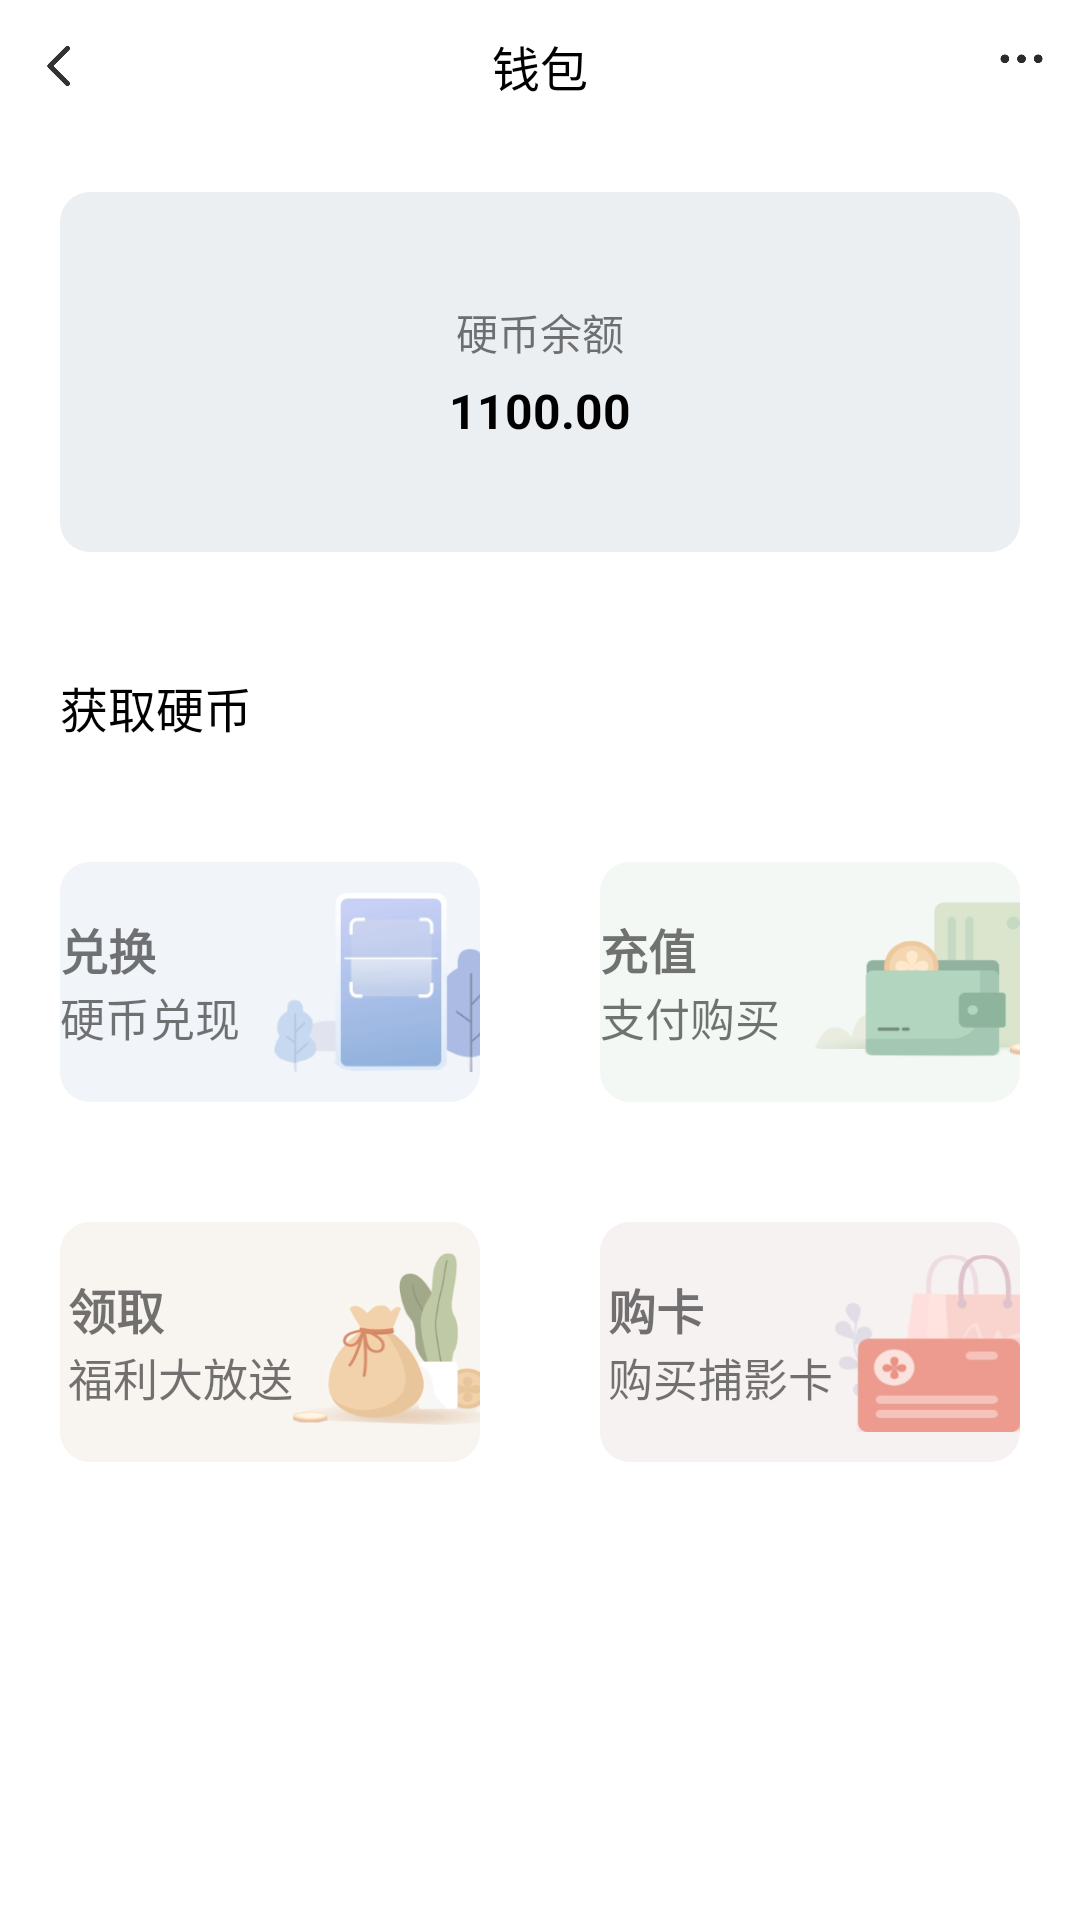

Layout XML and referenced resources for this Android screen:
<!-- AndroidManifest.xml: application theme Theme.Buing -->
<!-- res/layout/activity_wallet.xml -->
<?xml version="1.0" encoding="utf-8"?>
<LinearLayout xmlns:android="http://schemas.android.com/apk/res/android"
    xmlns:app="http://schemas.android.com/apk/res-auto"
    xmlns:tools="http://schemas.android.com/tools"
    android:layout_width="match_parent"
    android:layout_height="match_parent"
    android:orientation="vertical"
    tools:context=".activity.WalletActivity">
    <LinearLayout
        android:layout_width="match_parent"
        android:orientation="horizontal"
        android:layout_height="44dp">
        <ImageView
            android:id="@+id/back_index"
            android:layout_margin="10dp"
            android:layout_width="20dp"
            android:layout_gravity="center"
            android:background="@mipmap/btn_back_w"
            android:layout_height="20dp"/>
        <TextView
            android:layout_width="wrap_content"
            android:layout_height="match_parent"
            android:text="钱包"
            android:textColor="@color/black"
            android:textSize="16dp"
            android:gravity="center"
            android:layout_weight="1"/>
        <ImageView
            android:layout_margin="10dp"
            android:layout_width="20dp"
            android:background="@mipmap/btn_more_w"
            android:layout_height="20dp"/>
    </LinearLayout>
    <LinearLayout
        android:layout_width="match_parent"
        android:gravity="center"
        android:orientation="vertical"
        android:layout_margin="20dp"
        android:background="@drawable/edit_border_wallet"
        android:layout_height="120dp">
        <TextView
            android:layout_width="wrap_content"
            android:layout_height="wrap_content"
            android:text="硬币余额"/>

        <TextView
            android:id="@+id/money_num"
            android:layout_width="wrap_content"
            android:layout_height="wrap_content"
            android:textStyle="bold"
            android:textSize="16dp"
            android:textColor="@color/black"
            android:layout_marginTop="5dp"
            android:text="1100.00"/>
    </LinearLayout>
    <TextView
        android:layout_width="match_parent"
        android:layout_margin="20dp"
        android:text="获取硬币"
        android:textSize="16dp"
        android:textColor="@color/black"
        android:layout_height="wrap_content"/>
    <LinearLayout
        android:layout_width="match_parent"
        android:orientation="vertical"
        android:layout_height="wrap_content">
        <LinearLayout
            android:layout_width="match_parent"
            android:layout_height="120dp">
            <LinearLayout
                android:id="@+id/btn_exchange"
                android:layout_width="wrap_content"
                android:layout_weight="1"
                android:gravity="center"
                android:layout_margin="20dp"
                android:background="@drawable/edit_border_wallet_1"
                android:layout_height="match_parent">
                <LinearLayout
                    android:layout_width="wrap_content"
                    android:gravity="center_vertical"
                    android:orientation="vertical"
                    android:layout_margin="10dp"
                    android:layout_height="match_parent">
                    <TextView
                        android:layout_width="wrap_content"
                        android:layout_height="wrap_content"
                        android:text="兑换"
                        android:textSize="16dp"
                        android:textStyle="bold"/>
                    <TextView
                        android:layout_width="wrap_content"
                        android:layout_height="wrap_content"
                        android:text="硬币兑现"
                        android:textSize="15dp"/>
                </LinearLayout>
                <ImageView
                    android:layout_width="80dp"
                    android:layout_height="60dp"
                    android:background="@mipmap/pay2"/>
            </LinearLayout>
            <LinearLayout
                android:id="@+id/btn_recharge"
                android:layout_width="wrap_content"
                android:layout_weight="1"
                android:layout_margin="20dp"
                android:gravity="center"
                android:background="@drawable/edit_border_wallet_2"
                android:layout_height="match_parent">
                <LinearLayout
                    android:layout_width="wrap_content"
                    android:gravity="center_vertical"
                    android:orientation="vertical"
                    android:layout_margin="10dp"
                    android:layout_height="match_parent">
                    <TextView
                        android:layout_width="wrap_content"
                        android:layout_height="wrap_content"
                        android:text="充值"
                        android:textSize="16dp"
                        android:textStyle="bold"/>
                    <TextView
                        android:layout_width="wrap_content"
                        android:layout_height="wrap_content"
                        android:text="支付购买"
                        android:textSize="15dp"/>
                </LinearLayout>
                <ImageView
                    android:layout_width="80dp"
                    android:layout_height="60dp"
                    android:background="@mipmap/pay"/>
            </LinearLayout>
        </LinearLayout>
        <LinearLayout
            android:layout_width="match_parent"
            android:layout_height="120dp">
            <LinearLayout
                android:id="@+id/btn_welfare"
                android:layout_width="wrap_content"
                android:layout_weight="1"
                android:gravity="center"
                android:layout_margin="20dp"
                android:background="@drawable/edit_border_wallet_3"
                android:layout_height="match_parent">
                <LinearLayout
                    android:layout_width="wrap_content"
                    android:gravity="center_vertical"
                    android:orientation="vertical"
                    android:layout_marginLeft="10dp"
                    android:layout_marginTop="10dp"
                    android:layout_marginBottom="10dp"
                    android:layout_height="match_parent">
                    <TextView
                        android:layout_width="wrap_content"
                        android:layout_height="wrap_content"
                        android:text="领取"
                        android:textSize="16dp"
                        android:textStyle="bold"/>
                    <TextView
                        android:layout_width="wrap_content"
                        android:layout_height="wrap_content"
                        android:text="福利大放送"
                        android:textSize="15dp"/>
                </LinearLayout>

                <ImageView
                    android:layout_width="70dp"
                    android:layout_height="60dp"
                    android:background="@mipmap/pay3" />
            </LinearLayout>
            <LinearLayout
                android:id="@+id/btn_buycard"
                android:layout_width="wrap_content"
                android:layout_weight="1"
                android:gravity="center"
                android:layout_margin="20dp"
                android:background="@drawable/edit_border_wallet_4"
                android:layout_height="match_parent">
                <LinearLayout
                    android:layout_width="wrap_content"
                    android:gravity="center_vertical"
                    android:orientation="vertical"
                    android:layout_marginLeft="10dp"
                    android:layout_marginTop="10dp"
                    android:layout_marginBottom="10dp"
                    android:layout_height="match_parent">
                    <TextView
                        android:layout_width="wrap_content"
                        android:layout_height="wrap_content"
                        android:text="购卡"
                        android:textSize="16dp"
                        android:textStyle="bold"/>
                    <TextView
                        android:layout_width="wrap_content"
                        android:layout_height="wrap_content"
                        android:text="购买捕影卡"
                        android:textSize="15dp"/>
                </LinearLayout>
                <ImageView
                    android:layout_width="70dp"
                    android:layout_height="60dp"
                    android:background="@mipmap/pay4"/>
            </LinearLayout>
        </LinearLayout>
    </LinearLayout>
</LinearLayout>
<!-- resources referenced by this layout -->
<resources>
  <color name="black">#FF000000</color>
  <!-- drawable edit_border_wallet (drawable) -->
  <?xml version="1.0" encoding="utf-8"?>
  <layer-list xmlns:android="http://schemas.android.com/apk/res/android">
      <item>
          <shape
              android:shape="rectangle">
              <solid android:color="#EBEFF2"/>
              <corners android:radius="10dp"/>
          </shape>
      </item>
  </layer-list>
  <!-- drawable edit_border_wallet_1 (drawable) -->
  <?xml version="1.0" encoding="utf-8"?>
  <layer-list xmlns:android="http://schemas.android.com/apk/res/android">
      <item>
          <shape
              android:shape="rectangle">
              <solid android:color="#F1F4F9"/>
              <corners android:radius="10dp"/>
          </shape>
      </item>
  </layer-list>
  <!-- drawable edit_border_wallet_2 (drawable) -->
  <?xml version="1.0" encoding="utf-8"?>
  <layer-list xmlns:android="http://schemas.android.com/apk/res/android">
      <item>
          <shape
              android:shape="rectangle">
              <solid android:color="#F3F8F4"/>
              <corners android:radius="10dp"/>
          </shape>
      </item>
  </layer-list>
  <!-- drawable edit_border_wallet_3 (drawable) -->
  <?xml version="1.0" encoding="utf-8"?>
  <layer-list xmlns:android="http://schemas.android.com/apk/res/android">
      <item>
          <shape
              android:shape="rectangle">
              <solid android:color="#F8F5F0"/>
              <corners android:radius="10dp"/>
          </shape>
      </item>
  </layer-list>
  <!-- drawable edit_border_wallet_4 (drawable) -->
  <?xml version="1.0" encoding="utf-8"?>
  <layer-list xmlns:android="http://schemas.android.com/apk/res/android">
      <item>
          <shape
              android:shape="rectangle">
              <solid android:color="#f6f2f1"/>
              <corners android:radius="10dp"/>
          </shape>
      </item>
  </layer-list>
  <!-- mipmap btn_back_w: png bitmap (mipmap-mdpi, 2504 bytes) -->
  <!-- mipmap btn_more_w: png bitmap (mipmap-mdpi, 2540 bytes) -->
  <!-- mipmap pay: png bitmap (mipmap-mdpi, 14085 bytes) -->
  <!-- mipmap pay2: png bitmap (mipmap-mdpi, 23831 bytes) -->
  <!-- mipmap pay3: png bitmap (mipmap-mdpi, 25141 bytes) -->
  <!-- mipmap pay4: png bitmap (mipmap-mdpi, 16968 bytes) -->
  <style name="Theme.Buing" parent="Theme.MaterialComponents.DayNight.NoActionBar">
          
          <item name="colorPrimary">@color/black</item>
          <item name="colorPrimaryVariant">@color/black</item>
          <item name="colorOnPrimary">@color/white</item>
          
          <item name="colorSecondary">@color/teal_200</item>
          <item name="colorSecondaryVariant">@color/teal_700</item>
          <item name="colorOnSecondary">@color/black</item>
          
          <item name="android:statusBarColor" tools:targetApi="l">?attr/colorPrimaryVariant</item>
          
      </style>
  <color name="white">#FFFFFFFF</color>
  <color name="teal_200">#33F44336</color>
  <color name="teal_700">#FF018786</color>
</resources>
